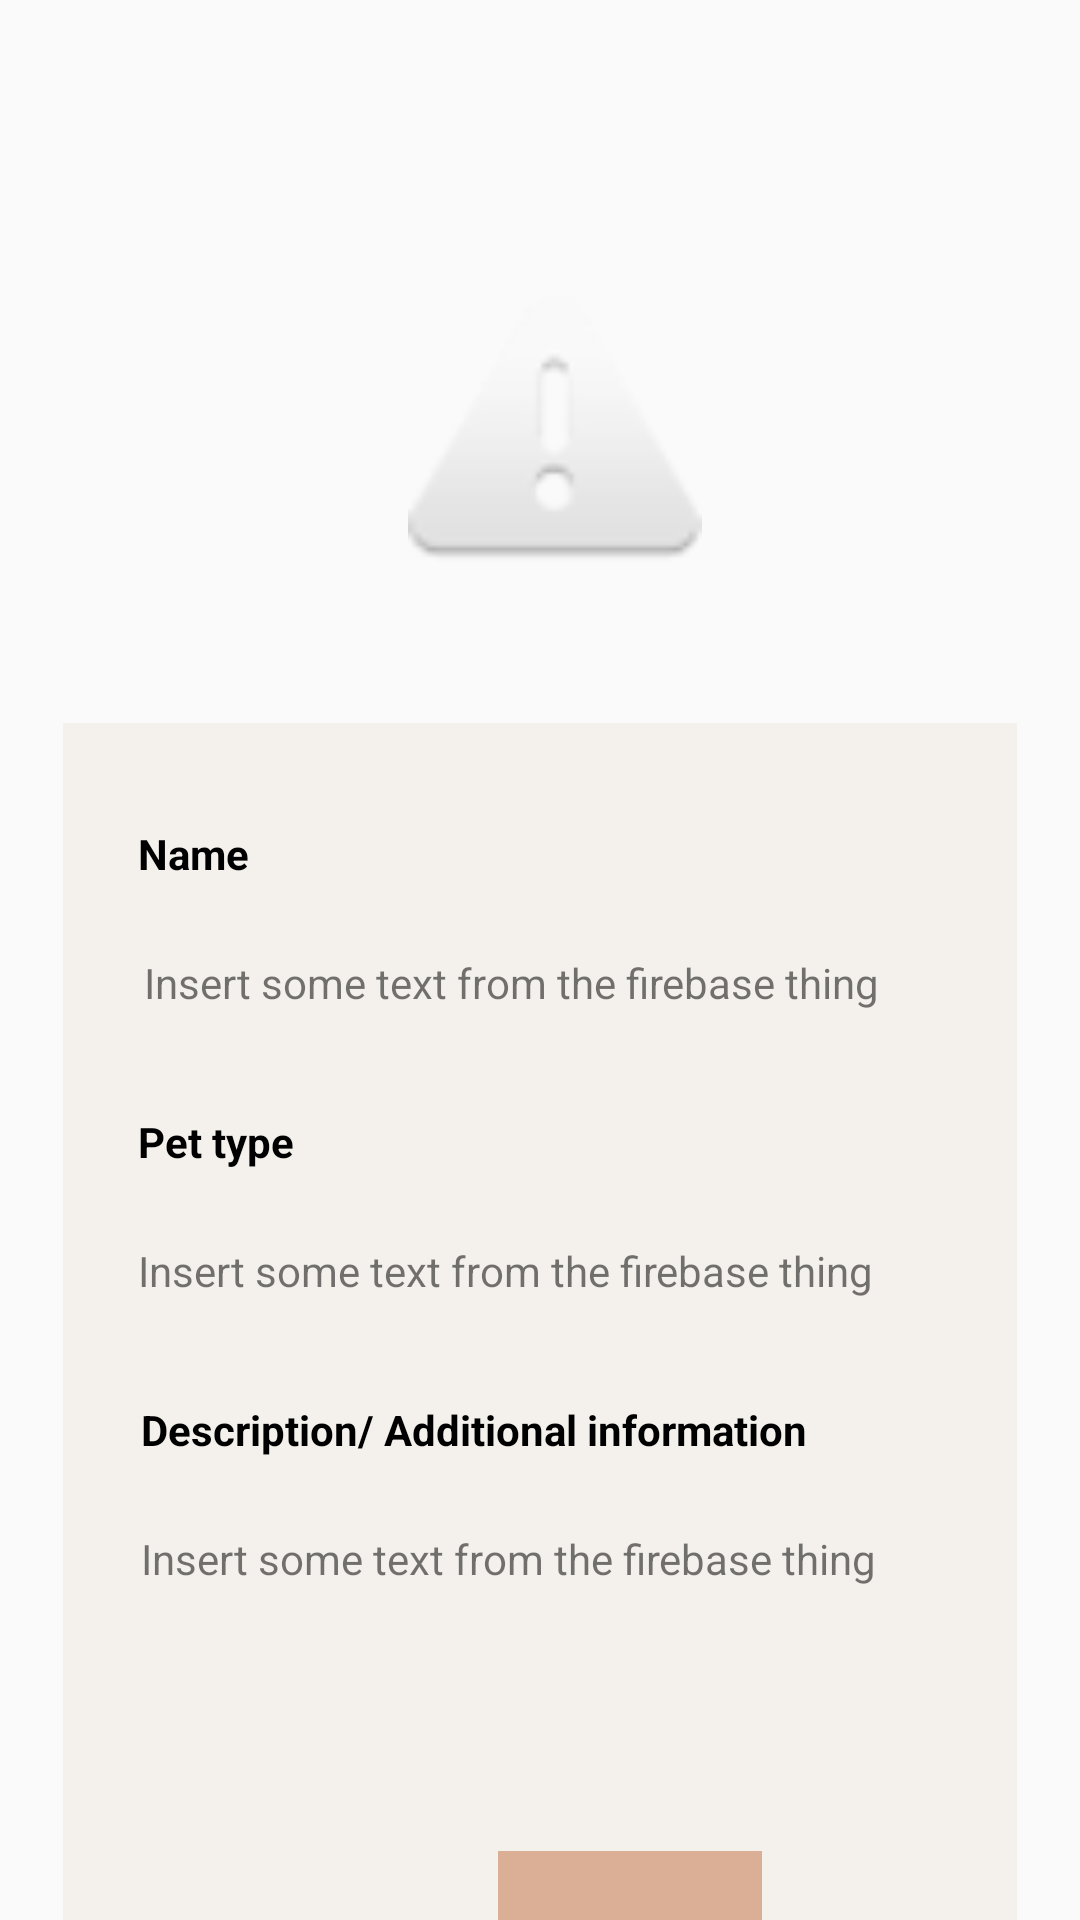

Write the Android layout XML for this screen, with the resource values it uses.
<!-- AndroidManifest.xml: application theme Theme.AdoptApp -->
<!-- res/layout/activity_adopt_pet.xml -->
<?xml version="1.0" encoding="utf-8"?>
<RelativeLayout xmlns:app="http://schemas.android.com/apk/res-auto"
    android:layout_height="match_parent"
    android:layout_width="match_parent"
    xmlns:android="http://schemas.android.com/apk/res/android"
    android:theme="@style/Theme.AppCompat.DayNight.DarkActionBar">

    <ImageView
        android:id="@+id/petPictureAdoptScreen"
        android:layout_width="160dp"
        android:layout_height="119dp"
        android:layout_alignParentStart="true"
        android:layout_alignParentTop="true"
        android:layout_alignParentEnd="true"
        android:layout_centerHorizontal="true"
        android:layout_marginStart="136dp"
        android:layout_marginTop="86dp"
        android:layout_marginEnd="126dp"
        app:srcCompat="@android:drawable/ic_dialog_alert" />


    <RelativeLayout
        android:layout_width="318dp"
        android:layout_height="403dp"
        android:layout_below="@+id/petPictureAdoptScreen"
        android:layout_centerHorizontal="true"
        android:layout_marginTop="36dp"
        android:background="@color/relativeLayoutViewPet"
        android:id="@+id/petAdoptLayout"
        >

        <TextView
            android:id="@+id/nameTextViewPet"
            android:layout_width="wrap_content"
            android:layout_height="wrap_content"
            android:layout_alignParentStart="true"
            android:layout_alignParentTop="true"
            android:layout_marginStart="25dp"
            android:layout_marginTop="34dp"
            android:text="Name"
            android:textColor="@color/black"
            android:textStyle="bold" />

        <TextView
            android:id="@+id/petNameViewPet"
            android:layout_width="wrap_content"
            android:layout_height="wrap_content"
            android:layout_below="@+id/nameTextViewPet"
            android:layout_alignParentStart="true"
            android:layout_marginStart="27dp"
            android:layout_marginTop="24dp"
            android:text="Insert some text from the firebase thing" />

        <TextView
            android:id="@+id/typeTextViewPet"
            android:layout_width="wrap_content"
            android:layout_height="wrap_content"
            android:layout_below="@+id/petNameViewPet"
            android:layout_alignParentStart="true"
            android:layout_marginStart="25dp"
            android:layout_marginTop="34dp"
            android:text="Pet type"
            android:textColor="@color/black"
            android:textStyle="bold" />

        <TextView
            android:id="@+id/petTypeViewPet"
            android:layout_width="wrap_content"
            android:layout_height="wrap_content"
            android:layout_below="@+id/typeTextViewPet"
            android:layout_alignParentStart="true"
            android:layout_marginStart="25dp"
            android:layout_marginTop="24dp"
            android:text="Insert some text from the firebase thing" />

        <TextView
            android:id="@+id/descriptionTextViewPet"
            android:layout_width="wrap_content"
            android:layout_height="wrap_content"
            android:layout_below="@+id/petTypeViewPet"
            android:layout_alignParentStart="true"
            android:layout_marginStart="26dp"
            android:layout_marginTop="34dp"
            android:text="Description/ Additional information"
            android:textColor="@color/black"
            android:textStyle="bold" />

        <TextView
            android:id="@+id/petDescriptionViewPet"
            android:layout_width="wrap_content"
            android:layout_height="wrap_content"
            android:layout_below="@+id/descriptionTextViewPet"
            android:layout_alignParentStart="true"
            android:layout_marginStart="26dp"
            android:layout_marginTop="24dp"
            android:text="Insert some text from the firebase thing" />


    </RelativeLayout>

    <Button
        android:id="@+id/aduptButton"
        android:layout_width="wrap_content"
        android:layout_height="wrap_content"
        android:layout_below="@+id/petAdoptLayout"
        android:layout_alignParentStart="true"
        android:layout_alignParentBottom="true"
        android:layout_centerHorizontal="true"
        android:layout_marginStart="166dp"
        android:layout_marginTop="25dp"
        android:layout_marginBottom="23dp"
        android:background="@color/buttonColor"
        android:textStyle="bold"
        android:textColor="@color/black"
        android:text="Adopt" />


</RelativeLayout>
<!-- resources referenced by this layout -->
<resources>
  <color name="black">#FF000000</color>
  <color name="buttonColor">#DBAF96</color>
  <color name="relativeLayoutViewPet">#F4F1EC</color>
  <style name="Theme.AdoptApp" parent="Theme.AppCompat.DayNight.DarkActionBar">
          
          <item name="colorPrimary">@color/buttonColor</item>
          <item name="colorPrimaryVariant">@color/nudebcg</item>
          <item name="buttonStyle">@color/buttonColor</item>
          <item name="colorOnPrimary">@color/white</item>
          
          <item name="colorSecondary">@color/teal_200</item>
          <item name="colorSecondaryVariant">@color/teal_700</item>
          <item name="colorOnSecondary">@color/black</item>
          
          <item name="android:statusBarColor" tools:targetApi="l">?attr/colorPrimaryVariant</item>
          <item name="backgroundColor">@color/nudebcg</item>
          
      </style>
  <color name="nudebcg">#C8A98C</color>
  <color name="white">#FFFFFFFF</color>
  <color name="teal_200">#FF03DAC5</color>
  <color name="teal_700">#FF018786</color>
</resources>
